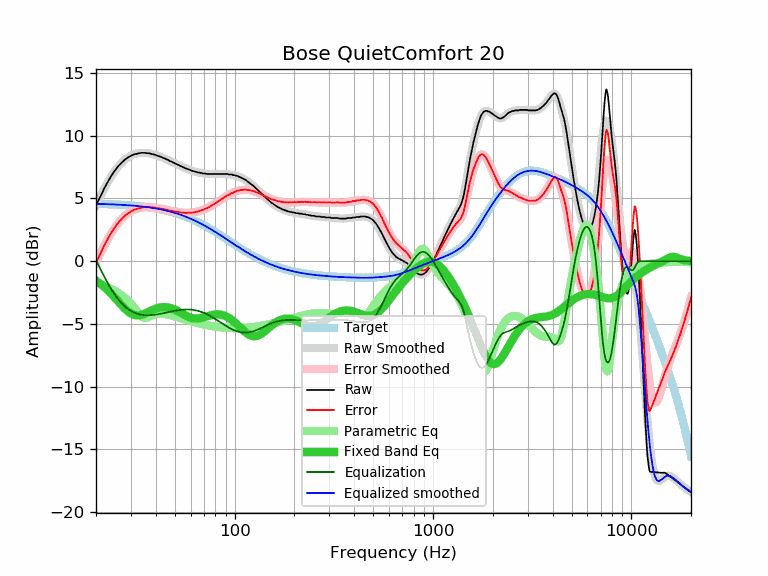

The data file committed next to this chart (first rows):
frequency, raw, error, smoothed, error_smoothed, equalization, parametric_eq, equalized_raw, equalized_smoothed, target
20, 4.47, -0.09, 4.47, -0.10, 0.10, -1.55, 4.57, 4.57, 4.57
21, 5.11, 0.55, 5.15, 0.60, -0.60, -1.79, 4.52, 4.56, 4.56
22, 5.79, 1.24, 5.77, 1.22, -1.22, -2.05, 4.57, 4.55, 4.55
23, 6.35, 1.81, 6.32, 1.79, -1.79, -2.33, 4.57, 4.54, 4.54
24, 6.85, 2.33, 6.81, 2.28, -2.28, -2.63, 4.57, 4.53, 4.53
25, 7.25, 2.74, 7.22, 2.71, -2.71, -2.94, 4.54, 4.51, 4.51
26, 7.60, 3.10, 7.57, 3.07, -3.07, -3.24, 4.53, 4.50, 4.50
27, 7.86, 3.38, 7.86, 3.38, -3.38, -3.53, 4.49, 4.49, 4.49
28, 8.09, 3.62, 8.09, 3.62, -3.62, -3.79, 4.47, 4.47, 4.47
29, 8.26, 3.81, 8.27, 3.82, -3.82, -4.01, 4.45, 4.45, 4.45
30, 8.39, 3.96, 8.40, 3.97, -3.97, -4.17, 4.42, 4.44, 4.44
31, 8.50, 4.08, 8.50, 4.08, -4.08, -4.28, 4.42, 4.42, 4.42
32, 8.55, 4.15, 8.57, 4.17, -4.17, -4.32, 4.38, 4.40, 4.40
33, 8.59, 4.21, 8.61, 4.23, -4.23, -4.32, 4.36, 4.38, 4.38
34, 8.63, 4.28, 8.63, 4.27, -4.27, -4.27, 4.36, 4.36, 4.36
35, 8.63, 4.30, 8.63, 4.30, -4.30, -4.20, 4.33, 4.33, 4.33
36, 8.60, 4.29, 8.62, 4.31, -4.31, -4.12, 4.29, 4.31, 4.31
37, 8.59, 4.31, 8.59, 4.31, -4.31, -4.03, 4.29, 4.28, 4.28
38, 8.54, 4.29, 8.55, 4.30, -4.30, -3.94, 4.25, 4.25, 4.25
39, 8.50, 4.28, 8.51, 4.28, -4.28, -3.86, 4.22, 4.23, 4.23
40, 8.46, 4.26, 8.45, 4.26, -4.26, -3.79, 4.21, 4.20, 4.20
41, 8.38, 4.21, 8.40, 4.23, -4.23, -3.73, 4.15, 4.17, 4.17
42, 8.33, 4.20, 8.34, 4.20, -4.20, -3.69, 4.13, 4.14, 4.14
43, 8.27, 4.17, 8.27, 4.17, -4.17, -3.67, 4.10, 4.10, 4.10
44, 8.20, 4.13, 8.20, 4.14, -4.14, -3.66, 4.07, 4.07, 4.07
45, 8.14, 4.11, 8.14, 4.10, -4.10, -3.67, 4.04, 4.03, 4.03
46, 8.07, 4.08, 8.07, 4.07, -4.07, -3.68, 4.00, 4.00, 4.00
47, 7.98, 4.02, 8.00, 4.04, -4.04, -3.72, 3.94, 3.96, 3.96
48, 7.93, 4.01, 7.93, 4.01, -4.01, -3.76, 3.93, 3.92, 3.92
49, 7.85, 3.97, 7.86, 3.98, -3.98, -3.81, 3.87, 3.88, 3.88
50, 7.79, 3.95, 7.79, 3.95, -3.95, -3.87, 3.84, 3.84, 3.84
51, 7.72, 3.92, 7.73, 3.93, -3.93, -3.94, 3.80, 3.80, 3.80
52, 7.67, 3.92, 7.66, 3.91, -3.91, -4.01, 3.77, 3.76, 3.76
53, 7.59, 3.88, 7.60, 3.89, -3.89, -4.08, 3.70, 3.71, 3.71
54, 7.54, 3.87, 7.54, 3.87, -3.87, -4.15, 3.67, 3.67, 3.67
55, 7.49, 3.87, 7.48, 3.86, -3.86, -4.22, 3.63, 3.62, 3.62
56, 7.42, 3.85, 7.43, 3.85, -3.85, -4.29, 3.57, 3.58, 3.58
57, 7.37, 3.84, 7.38, 3.85, -3.85, -4.35, 3.52, 3.53, 3.53
58, 7.33, 3.85, 7.33, 3.85, -3.85, -4.41, 3.48, 3.48, 3.48
59, 7.29, 3.86, 7.28, 3.85, -3.85, -4.46, 3.44, 3.43, 3.43
60, 7.24, 3.86, 7.24, 3.86, -3.86, -4.50, 3.38, 3.38, 3.38
61, 7.20, 3.87, 7.20, 3.87, -3.87, -4.53, 3.33, 3.33, 3.33
62, 7.16, 3.88, 7.17, 3.89, -3.89, -4.55, 3.28, 3.28, 3.28
63, 7.13, 3.90, 7.14, 3.90, -3.90, -4.57, 3.23, 3.23, 3.23
64, 7.11, 3.93, 7.11, 3.93, -3.93, -4.57, 3.19, 3.18, 3.18
65, 7.07, 3.94, 7.08, 3.95, -3.95, -4.57, 3.12, 3.13, 3.13
66, 7.06, 3.99, 7.06, 3.98, -3.98, -4.56, 3.08, 3.07, 3.07
67, 7.03, 4.01, 7.03, 4.01, -4.01, -4.54, 3.02, 3.02, 3.02
68, 7.03, 4.06, 7.02, 4.05, -4.05, -4.52, 2.99, 2.97, 2.97
69, 6.98, 4.07, 7.00, 4.08, -4.08, -4.50, 2.90, 2.92, 2.92
70, 6.98, 4.12, 6.98, 4.12, -4.12, -4.47, 2.86, 2.86, 2.86
71, 6.98, 4.17, 6.97, 4.16, -4.16, -4.44, 2.82, 2.81, 2.81
72, 6.96, 4.21, 6.96, 4.21, -4.21, -4.41, 2.75, 2.75, 2.75
73, 6.94, 4.24, 6.95, 4.25, -4.25, -4.38, 2.69, 2.70, 2.70
74, 6.94, 4.30, 6.95, 4.30, -4.30, -4.36, 2.64, 2.64, 2.64
75, 6.94, 4.35, 6.94, 4.35, -4.35, -4.33, 2.59, 2.59, 2.59
76, 6.94, 4.41, 6.94, 4.40, -4.40, -4.31, 2.54, 2.54, 2.54
77, 6.94, 4.46, 6.94, 4.46, -4.46, -4.29, 2.48, 2.48, 2.48
78, 6.94, 4.51, 6.94, 4.51, -4.51, -4.27, 2.43, 2.43, 2.43
79, 6.94, 4.57, 6.94, 4.57, -4.57, -4.26, 2.38, 2.37, 2.37
... 553 more rows
